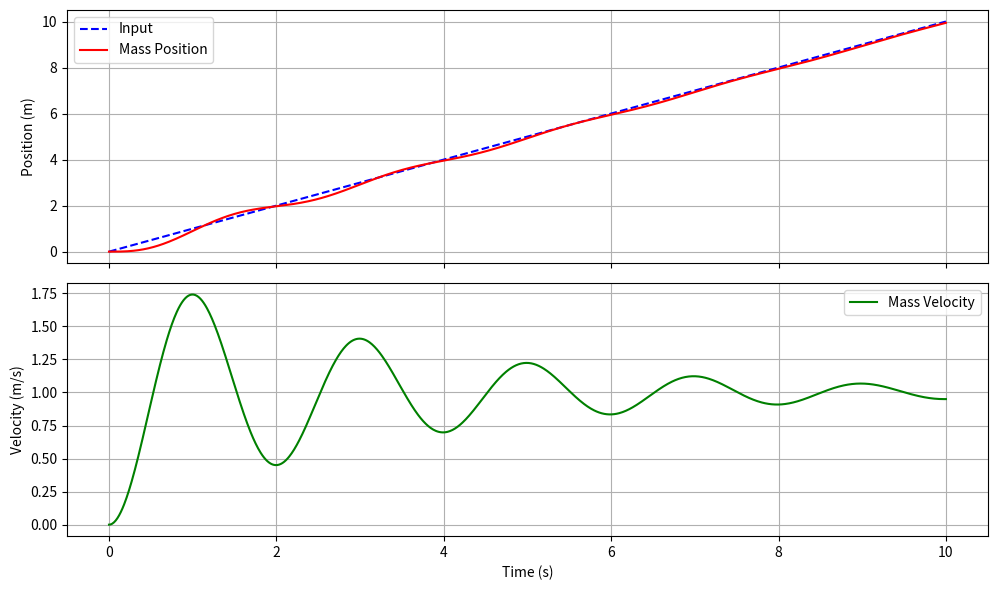

Here is the Python script that generated this plot:
"""
Spring-Mass System Simulation

Simulates a spring-mass-damper system with input displacement at the spring.
Equation: m * x_ddot + c * x_dot + k * x = k * x_in + c * x_in_dot
"""

import numpy as np
from scipy.integrate import odeint
import matplotlib.pyplot as plt


class SpringMassSystem:
    """A spring-mass-damper system simulation with friction."""
    
    def __init__(self, mass=1.0, spring_constant=10.0, damping=0.5, 
                 viscous_friction=0.1, coulomb_friction=0.5):
        self.m = mass
        self.k = spring_constant
        self.c = damping
        self.b = viscous_friction      # Viscous friction coefficient (N*s/m)
        self.fc = coulomb_friction     # Coulomb friction force (N)
    
    def simulate(self, t_span, x_in_func):
        """Simulate the system response to an input displacement function."""
        def derivatives(state, t):
            x, x_dot = state
            x_in, x_in_dot = x_in_func(t)
            
            # Spring and damper forces
            spring_force = self.k * (x_in - x)
            damper_force = self.c * (x_in_dot - x_dot)
            
            # Friction force on mass (opposes motion)
            # Viscous: proportional to velocity
            # Coulomb: constant magnitude, opposes motion direction
            viscous_force = -self.b * x_dot
            if abs(x_dot) > 1e-6:
                coulomb_force = -self.fc * np.sign(x_dot)
            else:
                # Static friction: oppose net force up to fc magnitude
                net_force = spring_force + damper_force
                coulomb_force = -np.clip(net_force, -self.fc, self.fc)
            
            x_ddot = (spring_force + damper_force + viscous_force + coulomb_force) / self.m
            return [x_dot, x_ddot]
        
        solution = odeint(derivatives, [0.0, 0.0], t_span)
        return {
            'time': t_span,
            'position': solution[:, 0],
            'velocity': solution[:, 1],
            'input': np.array([x_in_func(t)[0] for t in t_span])
        }


def constant_velocity_input(velocity=1.0):
    """Input that moves at constant velocity: x_in = v*t"""
    return lambda t: (velocity * t, velocity)


def step_input(amplitude=1.0):
    """Step input: x_in jumps to amplitude at t=0"""
    return lambda t: (amplitude, 0.0)


if __name__ == "__main__":
    # Use step input to see damping effects clearly
    # Try damping=0.5 (underdamped), 2.0 (critically damped), 10.0 (overdamped)
    system = SpringMassSystem(mass=1.0, spring_constant=10.0, damping=0.5)
    t = np.linspace(0, 10, 1000)
    results = system.simulate(t, constant_velocity_input(velocity=1.0))
    
    fig, (ax1, ax2) = plt.subplots(2, 1, figsize=(10, 6), sharex=True)
    ax1.plot(t, results['input'], 'b--', label='Input')
    ax1.plot(t, results['position'], 'r-', label='Mass Position')
    ax1.set_ylabel('Position (m)')
    ax1.legend()
    ax1.grid(True)
    
    ax2.plot(t, results['velocity'], 'g-', label='Mass Velocity')
    ax2.set_xlabel('Time (s)')
    ax2.set_ylabel('Velocity (m/s)')
    ax2.legend()
    ax2.grid(True)
    
    plt.tight_layout()
    plt.show()
